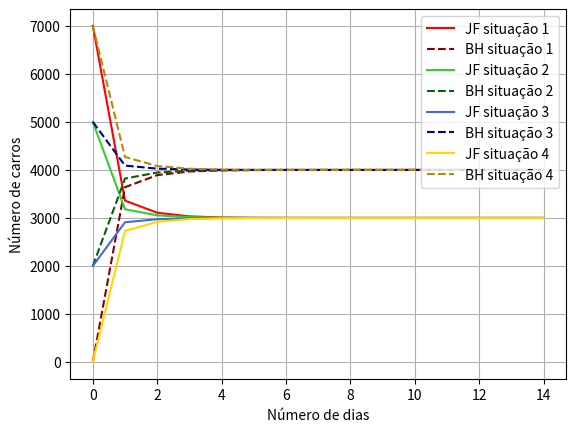

Generate this figure with matplotlib:
''' 

[redacted]

[redacted]

[redacted]

[redacted]

[redacted]

[redacted]

'''
import matplotlib.pyplot as plt

x = [0]

yA1 = [7000]
yA2 = [0]

yB1 = [5000]
yB2 = [2000]

yC1 = [2000]
yC2 = [5000]

yD1 = [0]
yD2 = [7000]

P = [0.6, 0.4, 0.3, 0.7] #P representa uma matriz 2x2 

print("Probabilidade inicial:") 

print("P = [(", P[0], ",", P[1], "), ")

print("     (", P[2], ",", P[3], ")]")

print("\nEventos iniciais: ")

print("A = [7000, 0]\nB = [5000, 2000]\nC = [2000, 5000]\nD = [0, 7000]")

dias = 14 

U = [0.6, 0.4, 0.3, 0.7] 
V = [0.0, 0.0, 0.0, 0.0]

for i  in range(dias): 
    
    x.append(i + 1)
        
    V[0] = P[0] 

    V[1] = P[1] 

    V[2] = P[2] 

    V[3] = P[3] 

    P[0] = V[0]*U[0] + V[1]*U[2] 

    P[1] = V[0]*U[1] + V[1]*U[3] 

    P[2] = V[2]*U[0] + V[3]*U[2] 

    P[3] = V[2]*U[1] + V[3]*U[3] 

    print("\n\nProbabilidade no dia",i + 1,":")
    
    print("P = [(", P[0], ",", P[1], "), ")
    
    print("     (", P[2], ",", P[3], ")]\n")

    #Situação 1 - 7000 em JF e 0 em BH 
    
    S = [7000, 0] 
    
    A = [S[0]*P[0]+S[1]*P[2], S[0]*P[1]+S[1]*P[3]] 
    
    yA1.append(A[0])
    
    yA2.append(A[1])
    
    print("Carros no dia", i + 1,": ")
    
    print("A =", A) 
     
    #Situação 2 - 5000 em JF e 2000 em BH 
    
    S = [5000, 2000] 
    
    B = [S[0]*P[0]+S[1]*P[2], S[0]*P[1]+S[1]*P[3]] 
    
    yB1.append(B[0])
    
    yB2.append(B[1])
    
    print("B =", B) 
    
    #Situação 3 - 2000 em JF e 5000 em BH 
    
    S = [2000, 5000] 
    
    C = [S[0]*P[0]+S[1]*P[2], S[0]*P[1]+S[1]*P[3]] 
    
    yC1.append(C[0])
    
    yC2.append(C[1])
    
    print("C =", C) 
    
    #Situação 4 - 0 em JF e 7000 em BH 
    
    S = [0, 7000] 
    
    D = [S[0]*P[0]+S[1]*P[2], S[0]*P[1]+S[1]*P[3]] 
    
    yD1.append(D[0])
    
    yD2.append(D[1])
    
    print("D =", D) 



print("\n\n\nVerifica-se que a soma das probabilidades em cada caso é constante, como o esperado:") 

print("Soma(A) =", A[0]+A[1]) 

print("Soma(B) =", B[0]+B[1]) 

print("Soma(C) =", C[0]+C[1]) 

print("Soma(D) =", D[0]+D[1])


plt.plot(x, yA1, '-', color = 'red', label = 'JF situação 1')
plt.plot(x, yA2, '--',  color = 'darkred', label = 'BH situação 1')
plt.plot(x, yB1, '-', color = 'limegreen', label = 'JF situação 2')
plt.plot(x, yB2, '--', color = 'darkgreen', label = 'BH situação 2')
plt.plot(x, yC1, '-', color = 'royalblue', label = 'JF situação 3')
plt.plot(x, yC2, '--', color = 'darkblue', label = 'BH situação 3')
plt.plot(x, yD1, '-', color = 'gold', label = 'JF situação 4')
plt.plot(x, yD2, '--', color = 'darkgoldenrod', label = 'BH situação 4')

plt.legend()
plt.xlabel('Número de dias')
plt.ylabel('Número de carros')
plt.grid()
plt.savefig('grafico.pdf')
plt.show()
